Run: headless pygame with SDL's dummy video driver; simulated clock (each Clock.tick advances the game by its frame time, no real sleeping); random seed 0; keys injected as events and as key.get_pressed() state; no mouse input; restart key R tapped at the start of phases 3 and 4.
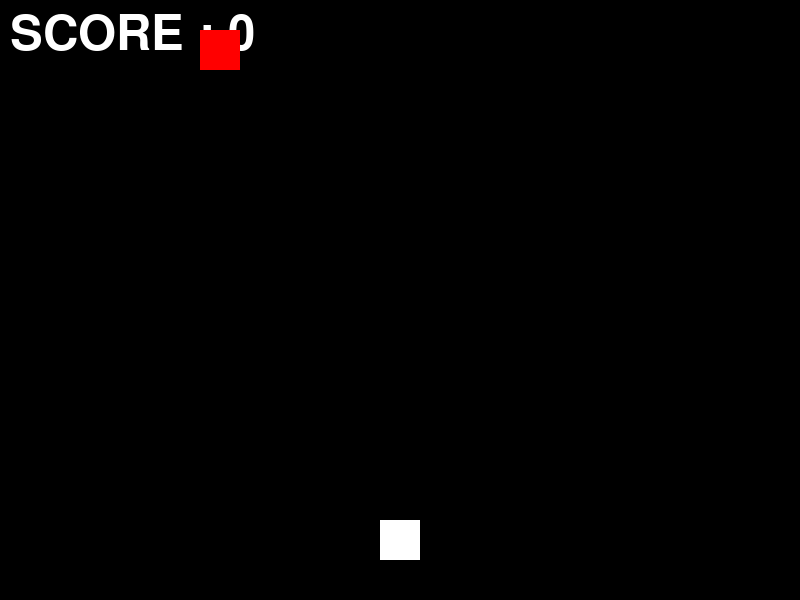
Frame 1 of 4 · flips 1–60 · no input
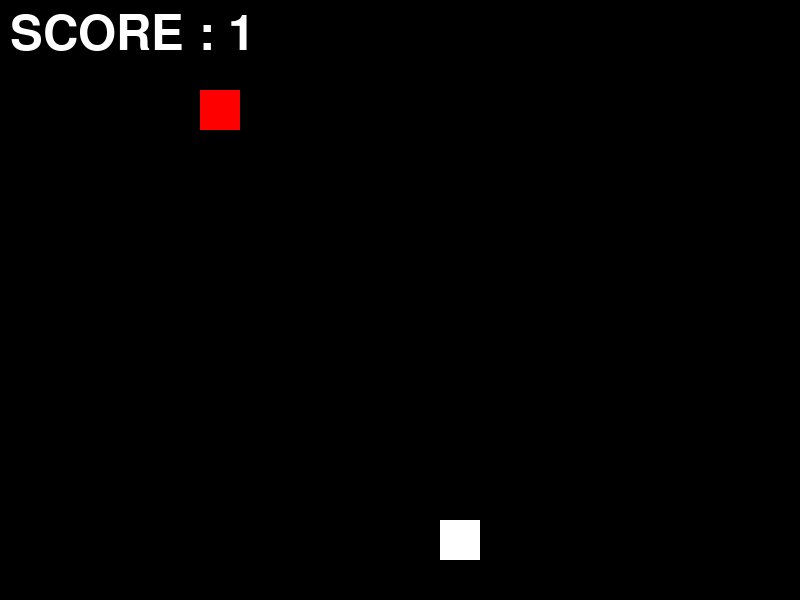
Frame 2 of 4 · flips 61–180 · tapped SPACE, RETURN · held RIGHT (→), D
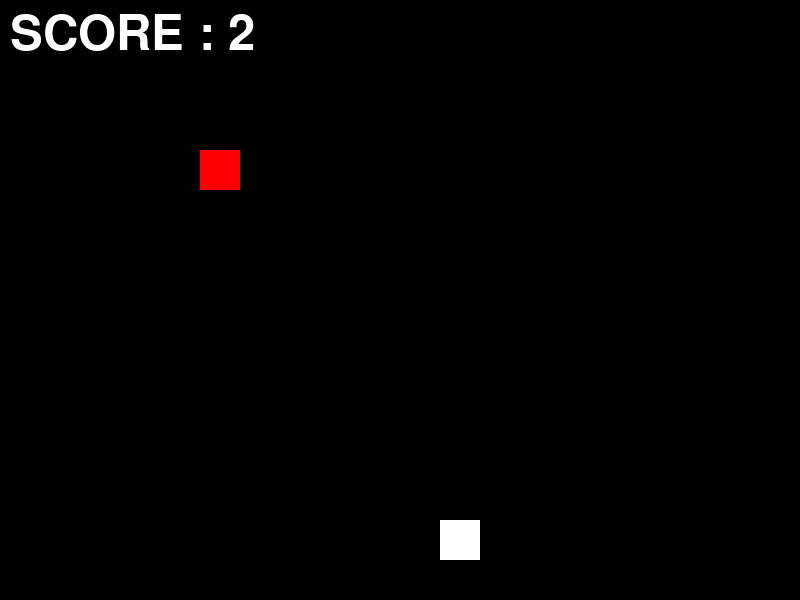
Frame 3 of 4 · flips 181–300 · tapped R · held DOWN (↓), S
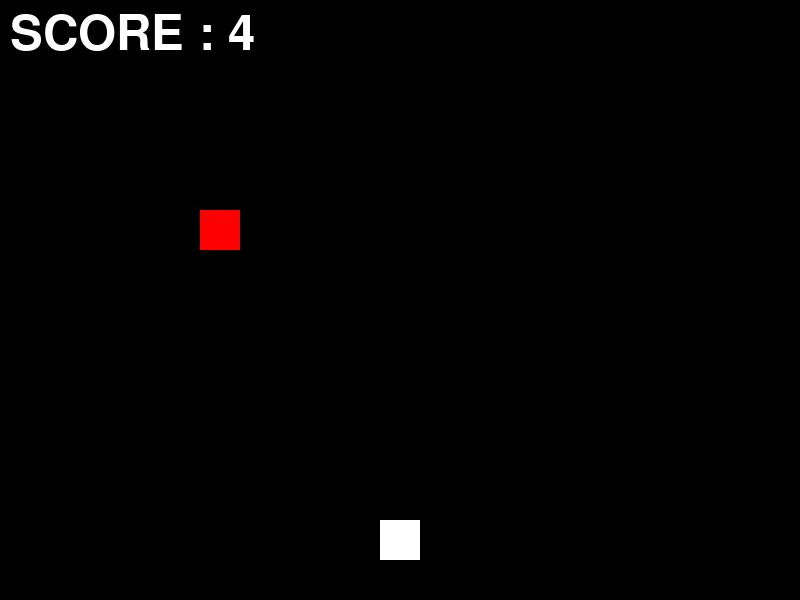
Frame 4 of 4 · flips 301–420 · tapped R · held LEFT (←), A, UP (↑), W

The pygame program that drew these frames:

import pygame
import sys
import random

pygame.init()

screen = pygame.display.set_mode((800, 600))
player_x = 380
player_y = 520

# 敵2体が別の場所から落ち始めるように、それぞれの座標を用意する
enemy1_x = 200
enemy1_y = 0
enemy2_x = 560
enemy2_y = -300
score = 0

pygame.display.set_caption("Game 01 Dodge")

font = pygame.font.SysFont(None, 72)

running = True

game_over = False

while running:

    for event in pygame.event.get():
        if event.type == pygame.QUIT:
            pygame.quit()
            sys.exit()

        if event.type == pygame.KEYDOWN:
            if event.key == pygame.K_r and game_over:
                player_x = 380
                player_y = 520
                # リスタートするときは、敵2体も上の別々の位置に戻す
                enemy1_x = random.randint(0, 760)
                enemy1_y = 0
                enemy2_x = random.randint(0, 760)
                enemy2_y = -300
                score = 0
                game_over = False
    
    keys = pygame.key.get_pressed()

    if not game_over:
        if keys[pygame.K_LEFT]:
            player_x -= 0.5

        if keys[pygame.K_RIGHT]:
            player_x += 0.5

        # プレイヤーの左端が0未満、右端が画面幅800を超えないようにする
        player_x = max(0, min(player_x, 760))

    if not game_over:
        # ゲーム中は敵2体を同じ速さで下に動かす
        enemy1_y += 0.5
        enemy2_y += 0.5
        score += 0.01

    # 画面の下まで進んだ敵は、横位置を変えて上から落とし直す
    if enemy1_y > 600:
        enemy1_y = 0
        enemy1_x = random.randint(0, 760)

    if enemy2_y > 600:
        enemy2_y = 0
        enemy2_x = random.randint(0, 760)

    # 敵1か敵2のどちらかに当たったらゲームオーバーにする
    hit_enemy1 = (
        player_x < enemy1_x + 40
        and player_x + 40 > enemy1_x
        and player_y < enemy1_y + 40
        and player_y + 40 > enemy1_y
    )
    hit_enemy2 = (
        player_x < enemy2_x + 40
        and player_x + 40 > enemy2_x
        and player_y < enemy2_y + 40
        and player_y + 40 > enemy2_y
    )

    if hit_enemy1 or hit_enemy2:
        print("ゲームオーバー")
        game_over = True

    screen.fill((0, 0, 0))

    score_text = font.render(
        f"SCORE : {int(score)}",
        True,
        (255, 255, 255)
    )

    screen.blit(score_text, (10, 10))

    if game_over:
        text = font.render("GAME OVER", True, (255,255,255))
        screen.blit(text, (220, 250))

        restart_text = font.render(
            "Press R to Restart",
            True,
            (255, 255, 255)
        )

        screen.blit(restart_text, (150, 330))

    pygame.draw.rect(
        screen,
        (255, 255, 255),
        (player_x, player_y, 40, 40)
    )

    pygame.draw.rect(
        screen,
        (255, 0, 0),
        (enemy1_x, enemy1_y, 40, 40)
    )

    pygame.draw.rect(
        screen,
        (255, 0, 0),
        (enemy2_x, enemy2_y, 40, 40)
    )

    pygame.display.flip()
